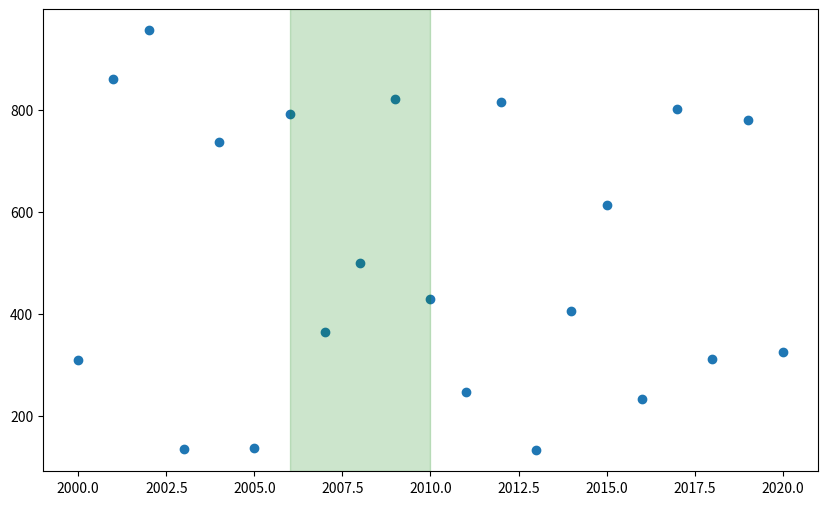

Here is the Python script that generated this plot:
import matplotlib.pyplot as plt
import random

date = [i for i in range(2000, 2021)]
value =[]
for i in range(21):
    value.append(random.randint(100, 1000))

fig,ax = plt.subplots(figsize=(10,6))
ax.scatter(date,value)
ax.axvspan(2006,2010,color='green',alpha=0.2)
plt.show()